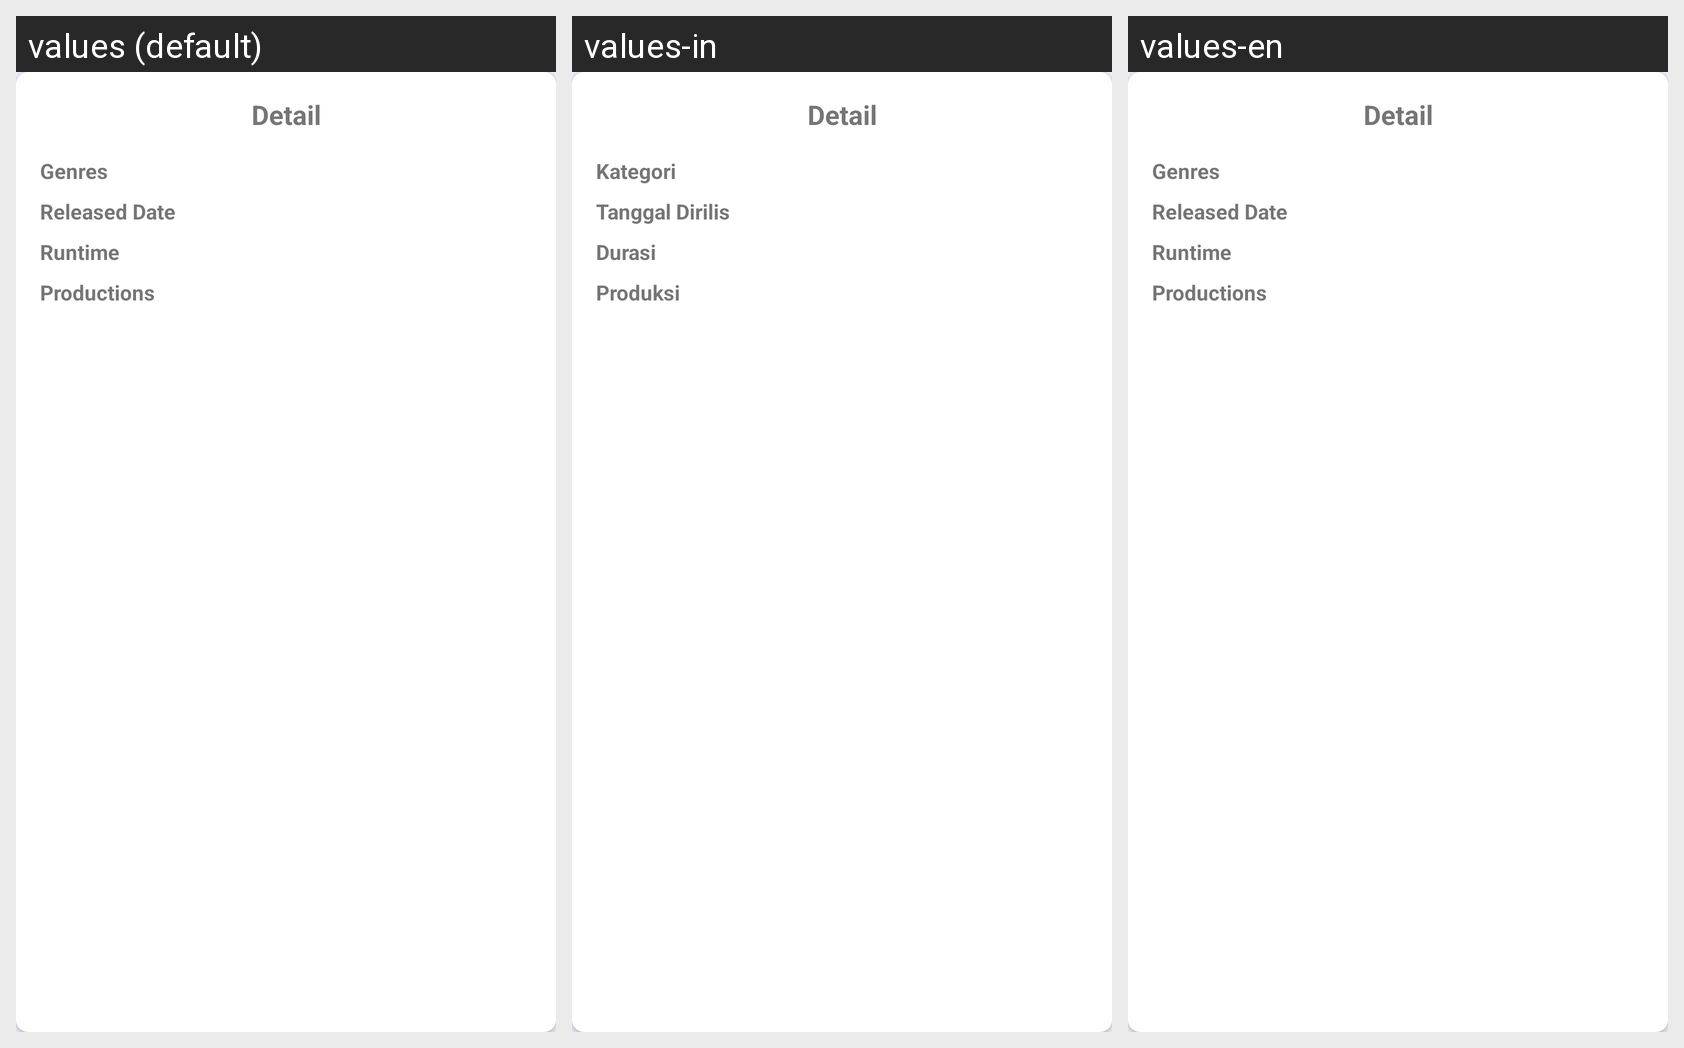

Here is an Android app screen in its default locale and in the app's own translations. Write out the translated-string differences for the strings that appear on this screen.
Android screen res/layout/content_detail_layout.xml rendered under 3 locales, left to right: values (default), values-in, values-en. Device: Nexus 5 (rendered at 1080×1920; each locale shown at half size, 540×960, under a caption strip naming it); theme AppTheme.
Strings drawn on this screen, with the default value and each locale's value (text and hints the layout hard-codes, and strings that could not be matched under every locale, appear in the picture but are not listed):

detail
  values: Detail
  values-in: Detail
  values-en: Detail  [not translated; the default value is used]

genres
  values: Genres
  values-in: Kategori
  values-en: Genres  [not translated; the default value is used]

released_date
  values: Released Date
  values-in: Tanggal Dirilis
  values-en: Released Date  [not translated; the default value is used]

runtime
  values: Runtime
  values-in: Durasi
  values-en: Runtime  [not translated; the default value is used]

productions
  values: Productions
  values-in: Produksi
  values-en: Productions  [not translated; the default value is used]
